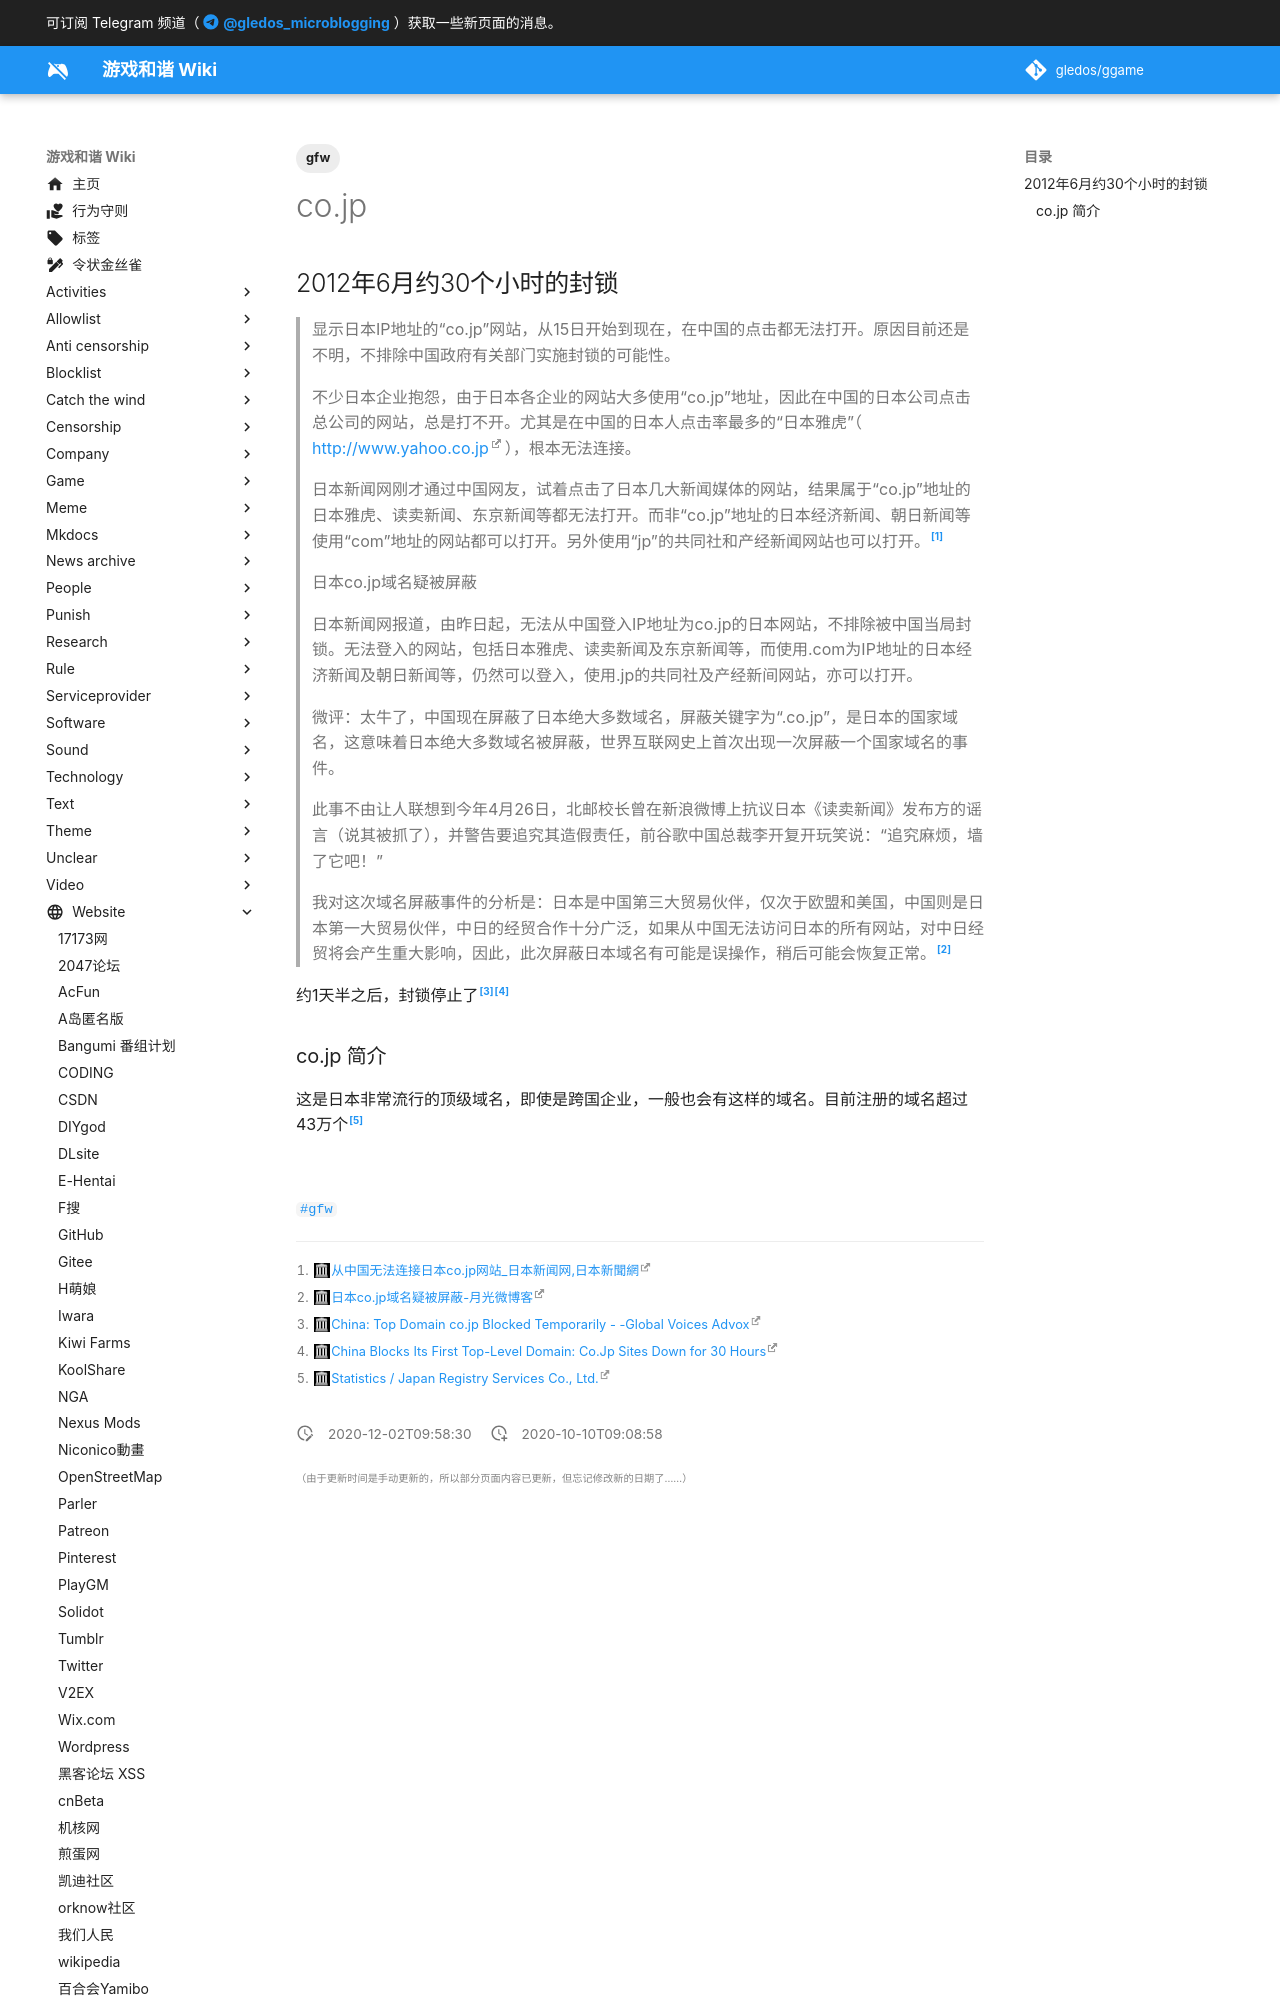

repository: gledos/ggame · page: website/次级域名/co.jp.html · generator: mkdocs

---
title: co.jp
description: 日本流行的「用法是顶级域名的实际二级域名」
published: true
date: "2020-12-02T09:58:30"
tags:
- gfw
editor: markdown
dateCreated: "2020-10-10T09:08:58"
---

## 2012年6月约30个小时的封锁

> 显示日本IP地址的“co.jp”网站，从15日开始到现在，在中国的点击都无法打开。原因目前还是不明，不排除中国政府有关部门实施封锁的可能性。
>
> 不少日本企业抱怨，由于日本各企业的网站大多使用“co.jp”地址，因此在中国的日本公司点击总公司的网站，总是打不开。尤其是在中国的日本人点击率最多的“日本雅虎”（ <http://www.yahoo.co.jp>），根本无法连接。
>
> 日本新闻网刚才通过中国网友，试着点击了日本几大新闻媒体的网站，结果属于“co.jp”地址的日本雅虎、读卖新闻、东京新闻等都无法打开。而非“co.jp”地址的日本经济新闻、朝日新闻等使用“com”地址的网站都可以打开。另外使用“jp”的共同社和产经新闻网站也可以打开。[^13213]

[^13213]: [从中国无法连接日本co.jp网站_日本新闻网,日本新聞網](https://web.archive.org/web/20120619202942/http://www.ribenxinwen.com/html/d/201206/16-13213.html)

> 日本co.jp域名疑被屏蔽
>
> 日本新闻网报道，由昨日起，无法从中国登入IP地址为co.jp的日本网站，不排除被中国当局封锁。无法登入的网站，包括日本雅虎、读卖新闻及东京新闻等，而使用.com为IP地址的日本经济新闻及朝日新闻等，仍然可以登入，使用.jp的共同社及产经新间网站，亦可以打开。
>
> 微评：太牛了，中国现在屏蔽了日本绝大多数域名，屏蔽关键字为“.co.jp”，是日本的国家域名，这意味着日本绝大多数域名被屏蔽，世界互联网史上首次出现一次屏蔽一个国家域名的事件。
>
> 此事不由让人联想到今年4月26日，北邮校长曾在新浪微博上抗议日本《读卖新闻》发布方的谣言（说其被抓了），并警告要追究其造假责任，前谷歌中国总裁李开复开玩笑说：“追究麻烦，墙了它吧！”
>
> 我对这次域名屏蔽事件的分析是：日本是中国第三大贸易伙伴，仅次于欧盟和美国，中国则是日本第一大贸易伙伴，中日的经贸合作十分广泛，如果从中国无法访问日本的所有网站，对中日经贸将会产生重大影响，因此，此次屏蔽日本域名有可能是误操作，稍后可能会恢复正常。[^1183]

[^1183]: [日本co.jp域名疑被屏蔽-月光微博客](https://web.archive.org/web/20160318140600/http://www.williamlong.info/blog/archives/1183.html)

约1天半之后，封锁停止了[^345][^2012]
